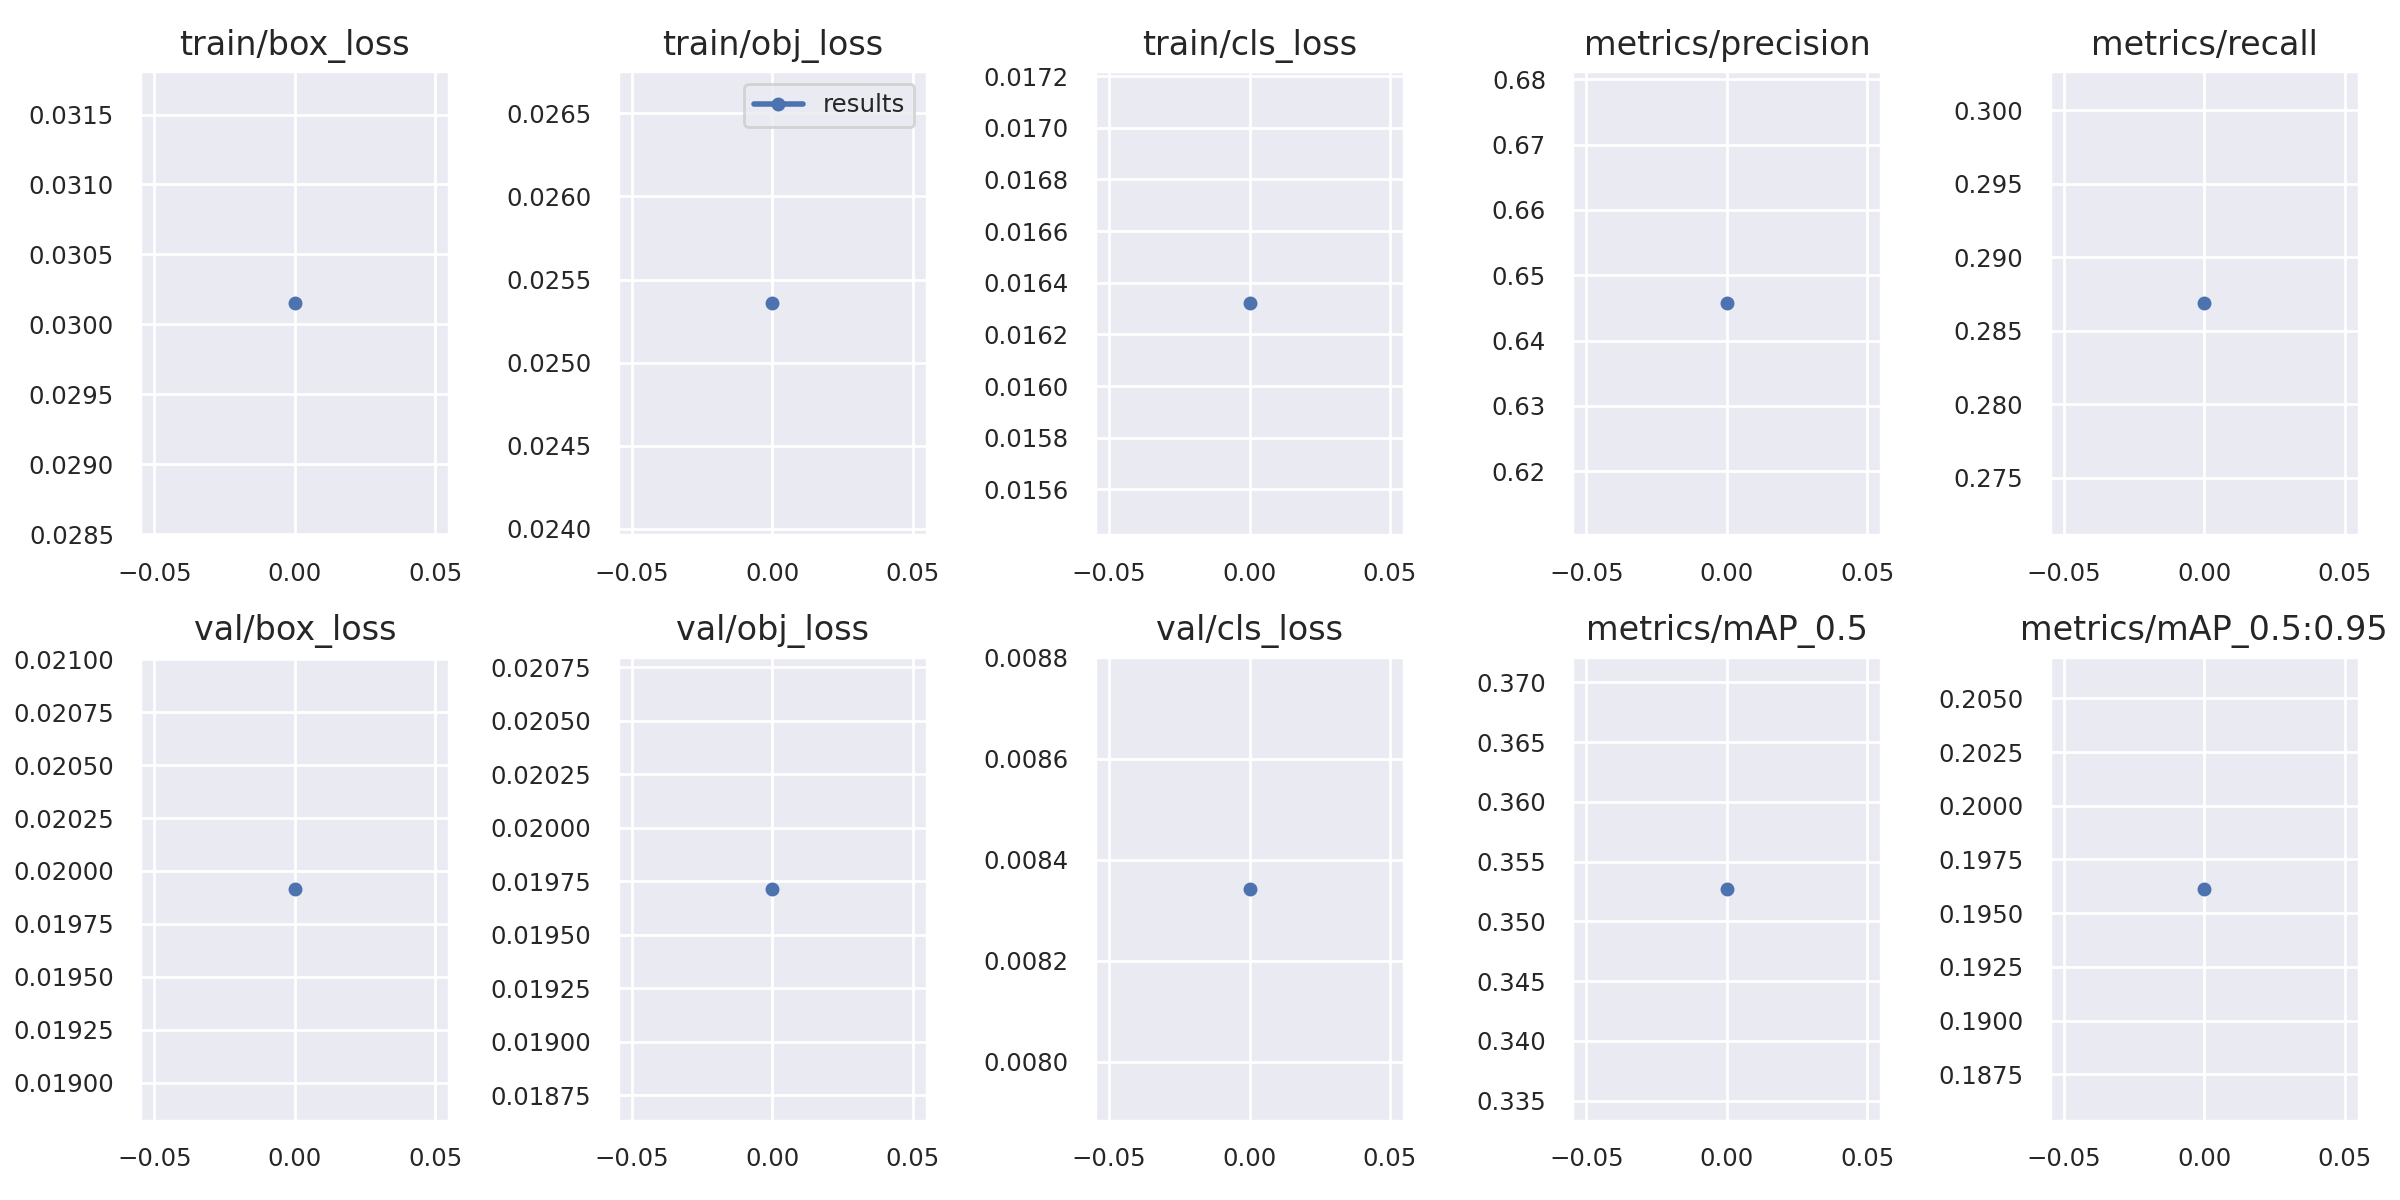

Data behind this chart, as committed beside it:
epoch, train/box_loss, train/obj_loss, train/cls_loss, metrics/precision, metrics/recall, metrics/mAP_0.5, metrics/mAP_0.5:0.95, val/box_loss, val/obj_loss, val/cls_loss, x/lr0, x/lr1, x/lr2
0, 0.03015, 0.02536, 0.01632, 0.6457, 0.2869, 0.3527, 0.1961, 0.01991, 0.01971, 0.008342, 0.1324, 0.0009871, 0.0009871
